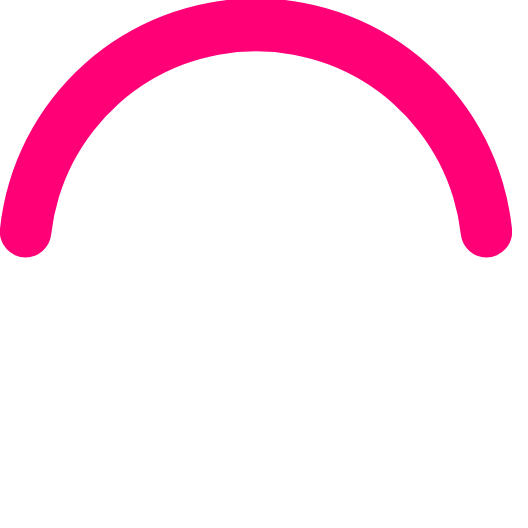
t = 0.00 s
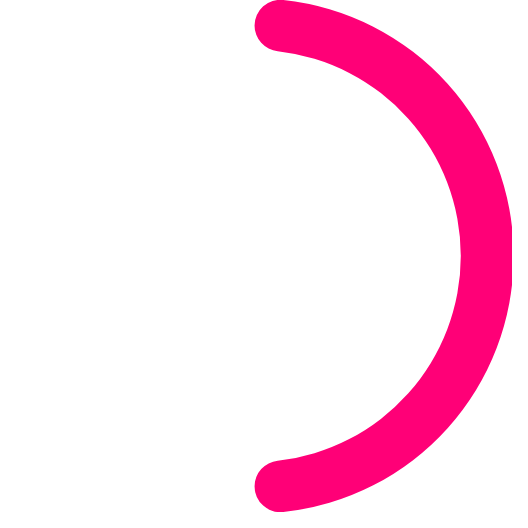
t = 0.25 s
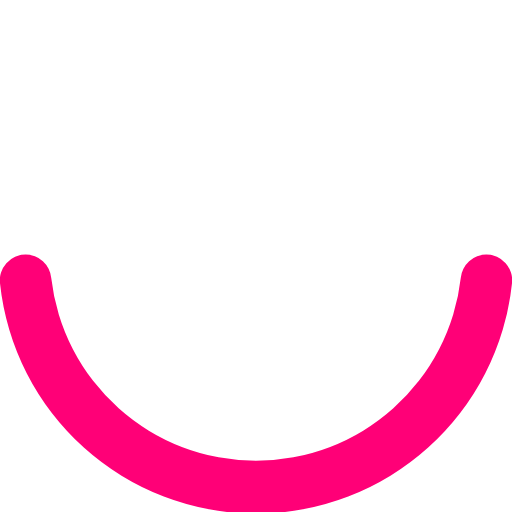
t = 0.50 s
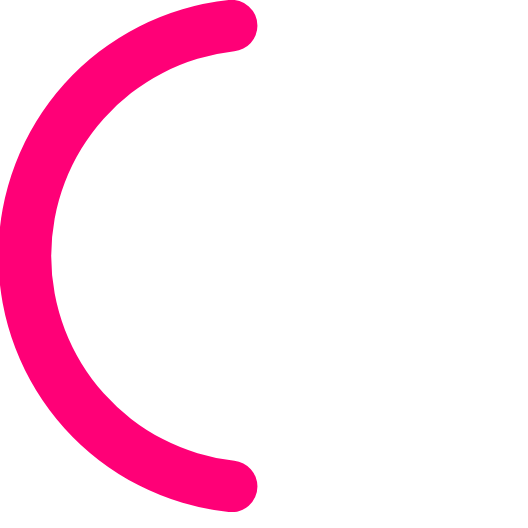
t = 0.75 s

The animated SVG that drew these frames (rendered in a browser with its animation timeline set to each time). Animation: 1 SMIL element (animateTransform=1); one cycle of 1.00 s, repeats indefinitely.

<?xml version="1.0"?>
<svg width="50" height="50" viewBox="0 0 50 50" xmlns="http://www.w3.org/2000/svg" xmlns:svg="http://www.w3.org/2000/svg">
 <!-- Based on https://webdesign.tutsplus.com/tutorials/how-to-create-a-loader-icon-with-svg-animations-[double hyphen so remove this]-cms-31542 -->
 <path fill="#FF0077" d="M25,5A20.14,20.14,0,0,1,45,22.88a2.51,2.51,0,0,0,2.49,2.26h0A2.52,2.52,0,0,0,50,22.33a25.14,25.14,0,0,0-50,0,2.52,2.52,0,0,0,2.5,2.81h0A2.51,2.51,0,0,0,5,22.88,20.14,20.14,0,0,1,25,5Z"></path> 
 <animateTransform attributeName="transform" type="rotate" from="0 0 0" to="360 0 0" dur="1s" repeatCount="indefinite"/>
</svg>